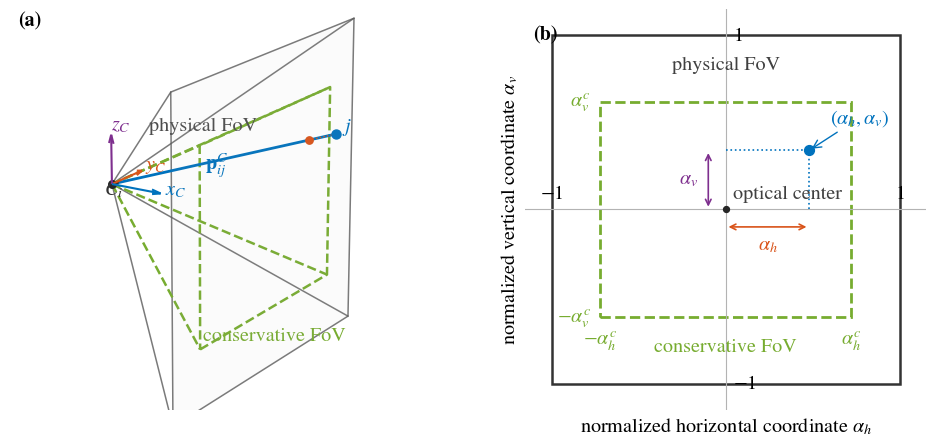

Here is the Python script that generated this plot:
from pathlib import Path

import matplotlib.pyplot as plt
import numpy as np
from matplotlib.patches import FancyArrowPatch, Rectangle
from mpl_toolkits.mplot3d.art3d import Poly3DCollection

# ---------------------------------------------------------------------------
# Output and style
# ---------------------------------------------------------------------------

OUTPUT_DIR = Path("outputs/fov_two_panel")
OUTPUT_DIR.mkdir(parents=True, exist_ok=True)

# MATLAB R2014b+ palette
MATLAB_BLUE = (0.0000, 0.4470, 0.7410)
MATLAB_ORANGE = (0.8500, 0.3250, 0.0980)
MATLAB_YELLOW = (0.9290, 0.6940, 0.1250)
MATLAB_PURPLE = (0.4940, 0.1840, 0.5560)
MATLAB_GREEN = (0.4660, 0.6740, 0.1880)
MATLAB_CYAN = (0.3010, 0.7450, 0.9330)
MATLAB_RED = (0.6350, 0.0780, 0.1840)

plt.rcParams.update(
    {
        "font.family": "serif",
        "font.serif": ["STIX Two Text", "STIXGeneral", "DejaVu Serif"],
        "mathtext.fontset": "stix",
        "font.size": 14.5,
        "axes.labelsize": 14.5,
        "figure.dpi": 160,
        "savefig.dpi": 600,
        "pdf.fonttype": 42,
        "ps.fonttype": 42,
        "text.usetex": False,
    }
)

# ---------------------------------------------------------------------------
# Representative geometry
# ---------------------------------------------------------------------------

# Conservative normalized FoV limits.
alpha_h_c = 0.72
alpha_v_c = 0.62

# Representative normalized coordinates of robot j in camera i.
alpha_h = 0.48
alpha_v = 0.34

# Choose a camera-frame depth. The representative point is then consistent
# with alpha_h = p_y^C / p_x^C and alpha_v = p_z^C / p_x^C.
p_x = 1.75
p_target = np.array(
    [
        p_x,
        alpha_h * p_x,
        alpha_v * p_x,
    ]
)

# Representative projection plane used only for the 3-D illustration.
projection_depth = 1.55

physical_y = projection_depth
physical_z = projection_depth

conservative_y = projection_depth * alpha_h_c
conservative_z = projection_depth * alpha_v_c

# ---------------------------------------------------------------------------
# Figure
# ---------------------------------------------------------------------------

figure = plt.figure(figsize=(10.8, 4.5))
grid = figure.add_gridspec(
    1,
    2,
    width_ratios=[1.02, 1.0],
    wspace=-0.06,
)

# ===========================================================================
# (a) Camera-frame geometry
# ===========================================================================

axes_3d = figure.add_subplot(grid[0, 0], projection="3d")

camera_origin = np.zeros(3)

# Camera origin.
axes_3d.scatter(
    [0.0],
    [0.0],
    [0.0],
    s=30,
    color="0.15",
    zorder=6,
)
axes_3d.text(
    -0.05,
    -0.06,
    -0.10,
    r"$C_i$",
    color="0.20",
)


def draw_frustum(
    y_half: float,
    z_half: float,
    *,
    color,
    linestyle: str,
    linewidth: float,
    alpha: float = 1.0,
) -> np.ndarray:
    """Draw a rectangular camera frustum and return its plane corners."""
    corners = np.array(
        [
            [projection_depth, -y_half, -z_half],
            [projection_depth, y_half, -z_half],
            [projection_depth, y_half, z_half],
            [projection_depth, -y_half, z_half],
        ]
    )

    for corner in corners:
        axes_3d.plot(
            [0.0, corner[0]],
            [0.0, corner[1]],
            [0.0, corner[2]],
            color=color,
            linestyle=linestyle,
            linewidth=linewidth,
            alpha=alpha,
        )

    loop = np.vstack((corners, corners[0]))
    axes_3d.plot(
        loop[:, 0],
        loop[:, 1],
        loop[:, 2],
        color=color,
        linestyle=linestyle,
        linewidth=linewidth,
        alpha=alpha,
    )

    return corners


# Physical FoV.
physical_corners = draw_frustum(
    physical_y,
    physical_z,
    color="0.35",
    linestyle="-",
    linewidth=1.1,
    alpha=0.8,
)

# Very light image-plane patch to make the geometry easier to read.
axes_3d.add_collection3d(
    Poly3DCollection(
        [
            [
                physical_corners[0],
                physical_corners[1],
                physical_corners[2],
                physical_corners[3],
            ]
        ],
        facecolors=[(0.7, 0.7, 0.7, 0.05)],
        edgecolors="none",
    )
)

# Conservative FoV.
draw_frustum(
    conservative_y,
    conservative_z,
    color=MATLAB_GREEN,
    linestyle="--",
    linewidth=1.8,
)

# Relative camera-frame position.
axes_3d.plot(
    [0.0, p_target[0]],
    [0.0, p_target[1]],
    [0.0, p_target[2]],
    color=MATLAB_BLUE,
    linewidth=2.0,
)
axes_3d.scatter(
    [p_target[0]],
    [p_target[1]],
    [p_target[2]],
    s=42,
    color=MATLAB_BLUE,
    zorder=7,
)
axes_3d.text(
    p_target[0] + 0.05,
    p_target[1] + 0.03,
    p_target[2] + 0.03,
    r"$j$",
    color=MATLAB_BLUE,
)
axes_3d.text(
    0.82,
    0.22,
    0.25,
    r"$\mathbf{p}_{ij}^{C}$",
    color=MATLAB_BLUE,
)

# Projection onto the representative plane x_C = projection_depth.
projection_scale = projection_depth / p_target[0]
projected_point = np.array(
    [
        projection_depth,
        projection_scale * p_target[1],
        projection_scale * p_target[2],
    ]
)

axes_3d.scatter(
    [projected_point[0]],
    [projected_point[1]],
    [projected_point[2]],
    s=28,
    color=MATLAB_ORANGE,
    zorder=7,
)
axes_3d.plot(
    [p_target[0], projected_point[0]],
    [p_target[1], projected_point[1]],
    [p_target[2], projected_point[2]],
    linestyle=":",
    linewidth=1.0,
    color=MATLAB_ORANGE,
)

# ---------------------------------------------------------------------------
# Short colored camera-frame triad.
#
# All axes are intentionally much shorter than the FoV geometry so that they
# indicate the frame without visually competing with p_ij^C.
# ---------------------------------------------------------------------------

axis_length = 0.50

# x_C: optical axis
axes_3d.quiver(
    0.0,
    0.0,
    0.0,
    axis_length,
    0.0,
    0.0,
    color=MATLAB_BLUE,
    arrow_length_ratio=0.18,
    linewidth=1.5,
)
axes_3d.text(
    axis_length + 0.045,
    0.0,
    0.0,
    r"$x_C$",
    color=MATLAB_BLUE,
)

# y_C: horizontal image direction
axes_3d.quiver(
    0.0,
    0.0,
    0.0,
    0.0,
    axis_length,
    0.0,
    color=MATLAB_ORANGE,
    arrow_length_ratio=0.18,
    linewidth=1.5,
)
axes_3d.text(
    0.0,
    axis_length + 0.055,
    0.0,
    r"$y_C$",
    color=MATLAB_ORANGE,
)

# z_C: vertical image direction
axes_3d.quiver(
    0.0,
    0.0,
    0.0,
    0.0,
    0.0,
    axis_length,
    color=MATLAB_PURPLE,
    arrow_length_ratio=0.18,
    linewidth=1.5,
)
axes_3d.text(
    0.0,
    0.0,
    axis_length + 0.055,
    r"$z_C$",
    color=MATLAB_PURPLE,
)

# Region labels.
axes_3d.text(
    1.18,
    -1.28,
    1.08,
    "physical FoV",
    color="0.30",
)
axes_3d.text(
    1.48,
    -0.95,
    -0.95,
    "conservative FoV",
    color=MATLAB_GREEN,
)

axes_3d.set_xlim(-0.05, 2.15)
axes_3d.set_ylim(-1.35, 1.35)
axes_3d.set_zlim(-1.25, 1.25)
axes_3d.set_box_aspect(
    (2.2, 2.5, 2.2),
    zoom=1.16,
)
axes_3d.view_init(elev=18, azim=-58)
axes_3d.set_axis_off()

axes_3d.text2D(
    0.02,
    0.96,
    "(a)",
    transform=axes_3d.transAxes,
    fontweight="bold",
)

# ===========================================================================
# (b) Normalized image plane
# ===========================================================================

axes = figure.add_subplot(grid[0, 1])

# Physical normalized FoV.
axes.add_patch(
    Rectangle(
        (-1.0, -1.0),
        2.0,
        2.0,
        fill=False,
        linewidth=1.8,
        edgecolor="0.20",
    )
)

# Conservative normalized FoV.
axes.add_patch(
    Rectangle(
        (-alpha_h_c, -alpha_v_c),
        2.0 * alpha_h_c,
        2.0 * alpha_v_c,
        fill=False,
        linewidth=2.0,
        linestyle="--",
        edgecolor=MATLAB_GREEN,
    )
)

axes.axhline(0.0, color="0.70", linewidth=0.8)
axes.axvline(0.0, color="0.70", linewidth=0.8)

# Representative normalized projection.
axes.plot(
    [alpha_h, alpha_h],
    [0.0, alpha_v],
    linestyle=":",
    linewidth=1.2,
    color=MATLAB_BLUE,
)
axes.plot(
    [0.0, alpha_h],
    [alpha_v, alpha_v],
    linestyle=":",
    linewidth=1.2,
    color=MATLAB_BLUE,
)

axes.scatter(
    [alpha_h],
    [alpha_v],
    s=50,
    color=MATLAB_BLUE,
    zorder=5,
)
axes.annotate(
    r"$(\alpha_h,\alpha_v)$",
    xy=(alpha_h, alpha_v),
    xytext=(0.60, 0.50),
    arrowprops={
        "arrowstyle": "->",
        "linewidth": 1.0,
        "color": MATLAB_BLUE,
    },
    color=MATLAB_BLUE,
)

# Horizontal normalized image coordinate.
axes.add_patch(
    FancyArrowPatch(
        (0.0, -0.10),
        (alpha_h, -0.10),
        arrowstyle="<->",
        mutation_scale=10,
        linewidth=1.2,
        color=MATLAB_ORANGE,
    )
)
axes.text(
    alpha_h / 2.0,
    -0.16,
    r"$\alpha_h$",
    ha="center",
    va="top",
    color=MATLAB_ORANGE,
)

# Vertical normalized image coordinate.
axes.add_patch(
    FancyArrowPatch(
        (-0.10, 0.0),
        (-0.10, alpha_v),
        arrowstyle="<->",
        mutation_scale=10,
        linewidth=1.2,
        color=MATLAB_PURPLE,
    )
)
axes.text(
    -0.16,
    alpha_v / 2.0,
    r"$\alpha_v$",
    ha="right",
    va="center",
    color=MATLAB_PURPLE,
)

# Conservative limits.
axes.text(
    alpha_h_c,
    -alpha_v_c - 0.065,
    r"$\alpha_h^c$",
    ha="center",
    va="top",
    color=MATLAB_GREEN,
)
axes.text(
    -alpha_h_c,
    -alpha_v_c - 0.065,
    r"$-\alpha_h^c$",
    ha="center",
    va="top",
    color=MATLAB_GREEN,
)
axes.text(
    -alpha_h_c - 0.055,
    alpha_v_c,
    r"$\alpha_v^c$",
    ha="right",
    va="center",
    color=MATLAB_GREEN,
)
axes.text(
    -alpha_h_c - 0.055,
    -alpha_v_c,
    r"$-\alpha_v^c$",
    ha="right",
    va="center",
    color=MATLAB_GREEN,
)

# Physical normalized limits.
axes.text(1.0, 0.04, r"$1$", ha="center", va="bottom")
axes.text(-1.0, 0.04, r"$-1$", ha="center", va="bottom")
axes.text(0.04, 1.0, r"$1$", ha="left", va="center")
axes.text(0.04, -1.0, r"$-1$", ha="left", va="center")

# Optical center.
axes.scatter(
    [0.0],
    [0.0],
    s=18,
    color="0.15",
    zorder=5,
)
axes.text(
    0.04,
    0.04,
    "optical center",
    ha="left",
    va="bottom",
    color="0.25",
)

axes.text(
    0.0,
    0.83,
    "physical FoV",
    ha="center",
    va="center",
    color="0.25",
)
axes.text(
    0.0,
    -0.79,
    "conservative FoV",
    ha="center",
    va="center",
    color=MATLAB_GREEN,
)

axes.set_xlabel(r"normalized horizontal coordinate $\alpha_h$")
axes.set_ylabel(r"normalized vertical coordinate $\alpha_v$")
axes.set_xlim(-1.15, 1.15)
axes.set_ylim(-1.15, 1.15)
axes.set_aspect("equal", adjustable="box")
axes.set_xticks([])
axes.set_yticks([])

for spine in axes.spines.values():
    spine.set_visible(False)

axes.text(
    0.02,
    0.96,
    "(b)",
    transform=axes.transAxes,
    ha="left",
    va="top",
    fontweight="bold",
)

# ---------------------------------------------------------------------------
# Save
# ---------------------------------------------------------------------------

figure.subplots_adjust(
    left=0.01,
    right=0.995,
    bottom=0.10,
    top=0.99,
    wspace=-0.06,
)

figure.savefig(
    OUTPUT_DIR / "camera_fov_coordinates_two_panel.pdf",
    bbox_inches="tight",
)
figure.savefig(
    OUTPUT_DIR / "camera_fov_coordinates_two_panel.png",
    dpi=600,
    bbox_inches="tight",
)
figure.savefig(
    OUTPUT_DIR / "camera_fov_coordinates_two_panel.svg",
    bbox_inches="tight",
)

plt.show()
